60-way image classification set "classifier_dataset" from GitHub (yagit21/mtg_scanner_application); label vocabulary: Abandoned Outpost, Alluring Siren, Angelic Accord, archangel s light, Artifact Mutation, Augury Owl, Blood Artist, Boros Charm, Canal Monitor, Crippling Chill, Crosswinds, Cryptolith Fragment, Cyclops of One-Eyed Pass, Deception, Descendant of Soramaro, Dread Presence, Drunau Corpse Trawler, Duergar Hedge-Mage, Embodiment of Fury, Extinguish, Foul-Tongue Shriek, Frenemy of the Guildpact, Ghoulsteed, Gladecover Scout, Glimmer of Genius, Guiltfeeder, Harness the Storm, Hatchery Spider, I m rubber you re glue, imp s mischief, Impulsive Maneuvers, Karmic Justice, Kruin Striker, Lava Tubes, Lord of the Pit, Maelstrom Pulse, Mass Hysteria, Mazirek Kraul Death Priest, Merrow Harbinger, Mirri the Cursed Avatar, Mouth, Primal Druid, Puppeteer Clique, Ray of Erasure, Reach of Shadows, Rib Cage Spider, Riptide Mangler, rofellos s gift, Savvy Hunter, Shivan Raptor, Smelt, Spectral Reserves, Thriving Rats, Torch Fiend, Trap Essence, Ulvenwald Abomination, Vexing Scuttler, Vivid Creek, Warthog, Zhalfirin Decoy.

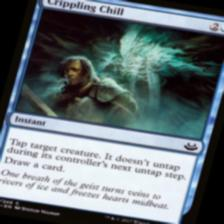
Label: Crippling Chill

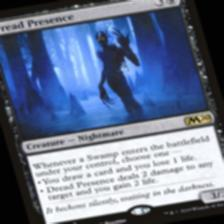
Label: Dread Presence

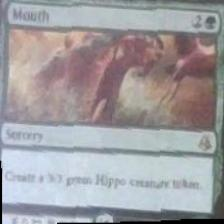
Label: Mouth

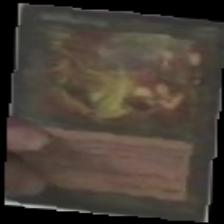
Label: rofellos s gift

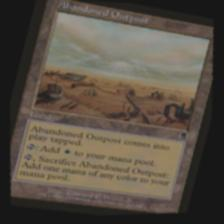
Label: Abandoned Outpost

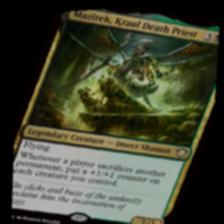
Label: Mazirek Kraul Death Priest
